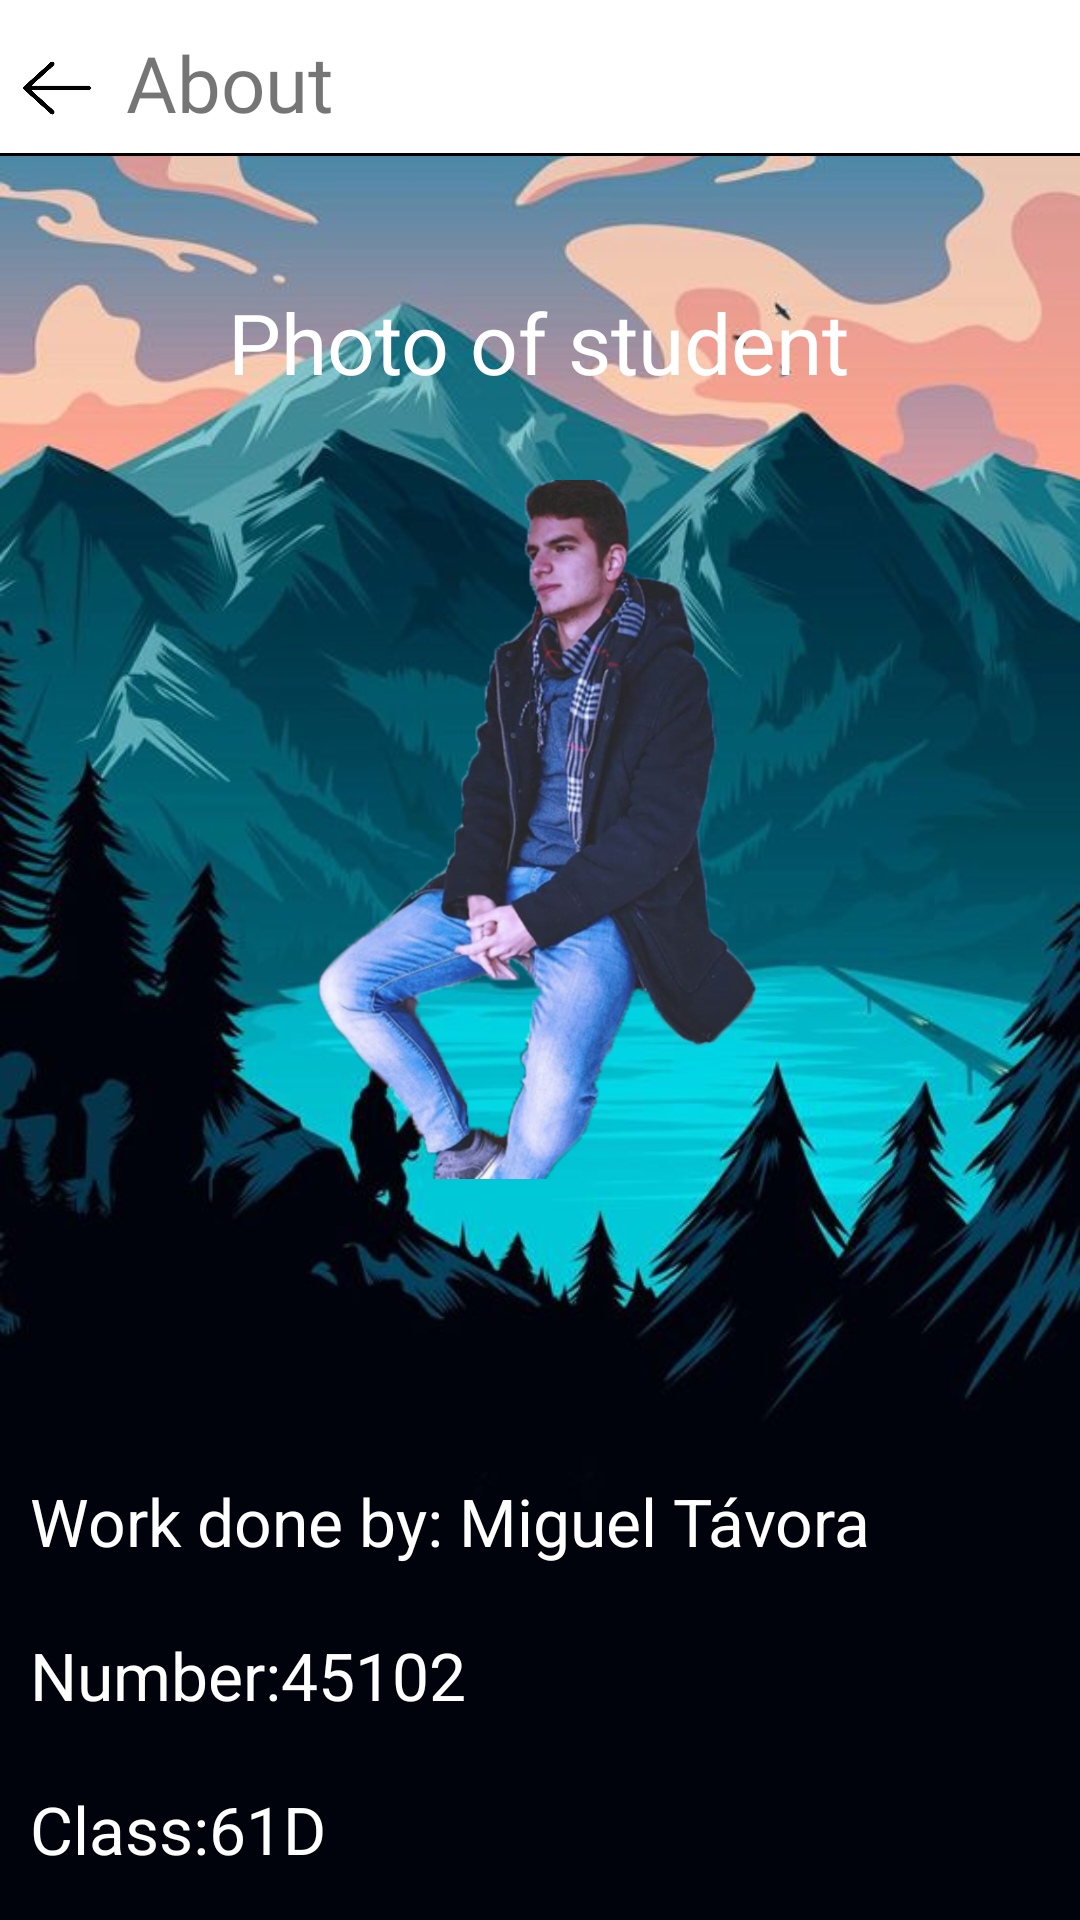

Produce the Android XML layout that renders to this screen, including the resource entries it uses.
<!-- AndroidManifest.xml: application theme AppTheme -->
<!-- res/layout/info_about.xml -->
<?xml version="1.0" encoding="utf-8"?>
<androidx.constraintlayout.widget.ConstraintLayout xmlns:android="http://schemas.android.com/apk/res/android"
    xmlns:app="http://schemas.android.com/apk/res-auto"
    xmlns:tools="http://schemas.android.com/tools"
    android:layout_width="match_parent"
    android:layout_height="match_parent"
    android:background="@drawable/about">


    <TextView
        android:layout_width="wrap_content"
        android:layout_height="wrap_content"
        android:layout_gravity="center_vertical"
        android:paddingBottom="2dp"
        android:text="@string/about_msn"
        android:textColor="@color/white"
        android:textSize="22sp"
        app:layout_constraintBottom_toBottomOf="parent"
        app:layout_constraintEnd_toEndOf="parent"
        app:layout_constraintHorizontal_bias="0.126"
        app:layout_constraintStart_toStartOf="parent"
        app:layout_constraintTop_toTopOf="parent"
        app:layout_constraintVertical_bias="0.973" />

    <LinearLayout
        android:id="@+id/linearLayout8"
        android:layout_width="match_parent"
        android:layout_height="wrap_content"
        android:background="@color/white"
        android:orientation="horizontal"
        app:layout_constraintBottom_toBottomOf="parent"
        app:layout_constraintEnd_toEndOf="parent"
        app:layout_constraintStart_toStartOf="parent"
        app:layout_constraintTop_toTopOf="parent"
        app:layout_constraintVertical_bias="0.0"
        tools:ignore="MissingConstraints">

        <LinearLayout
            android:layout_width="match_parent"
            android:layout_height="wrap_content"
            android:layout_marginTop="5dp"
            android:background="@drawable/text_lines"
            android:orientation="horizontal"
            android:paddingTop="5dp"
            android:paddingBottom="5dp"
            tools:ignore="MissingConstraints">

            <ImageButton
                android:id="@+id/back"
                android:layout_width="30dp"
                android:layout_height="20dp"
                android:layout_gravity="center"
                android:layout_marginStart="4dp"
                android:layout_marginTop="4dp"
                android:layout_marginBottom="2dp"
                android:background="@null"
                android:contentDescription="@string/message"
                android:maxWidth="80dp"
                android:maxHeight="80dp"
                android:paddingBottom="2dp"
                android:scaleType="fitCenter"
                app:srcCompat="@drawable/back_arrow" />

            <TextView
                android:layout_width="wrap_content"
                android:layout_height="wrap_content"
                android:layout_gravity="center_vertical"
                android:layout_marginStart="8dp"
                android:fontFamily="@font/grayson"
                android:paddingBottom="2dp"
                android:text="@string/about"
                android:textSize="26sp" />

        </LinearLayout>
    </LinearLayout>

    <ImageView
        android:id="@+id/imageView"
        android:layout_width="240dp"
        android:layout_height="233dp"
        android:contentDescription="@string/message"
        app:layout_constraintBottom_toBottomOf="parent"
        app:layout_constraintEnd_toEndOf="parent"
        app:layout_constraintHorizontal_bias="0.497"
        app:layout_constraintStart_toStartOf="parent"
        app:layout_constraintTop_toTopOf="parent"
        app:layout_constraintVertical_bias="0.393"
        app:srcCompat="@drawable/maker" />

    <TextView
        android:layout_width="wrap_content"
        android:layout_height="wrap_content"
        android:text="@string/student_photo"
        android:textColor="@color/white"
        android:textSize="28sp"
        app:layout_constraintBottom_toBottomOf="parent"
        app:layout_constraintEnd_toEndOf="parent"
        app:layout_constraintHorizontal_bias="0.497"
        app:layout_constraintStart_toStartOf="parent"
        app:layout_constraintTop_toTopOf="parent"
        app:layout_constraintVertical_bias="0.158" />


</androidx.constraintlayout.widget.ConstraintLayout>
<!-- resources referenced by this layout -->
<resources>
  <color name="white">#FFFFFF</color>
  <!-- drawable about: png bitmap (drawable-hdpi, 328831 bytes) -->
  <!-- drawable back_arrow: png bitmap (drawable-hdpi, 23823 bytes) -->
  <!-- drawable maker: png bitmap (drawable-hdpi, 179825 bytes) -->
  <!-- drawable text_lines (drawable) -->
  <?xml version="1.0" encoding="utf-8"?>
  <layer-list xmlns:android="http://schemas.android.com/apk/res/android" >
      <item>
          <shape
              android:background="#FFF"
              android:shape="rectangle">
              <stroke android:width="1dp" android:color="@color/black" />
              <solid android:color="#00FFFFFF" />
              <gradient android:startColor="@null" />
          </shape>
      </item>
  
      <item android:bottom="1dp">
          <shape
              android:shape="rectangle">
              <stroke android:width="1dp" android:color="@color/white" />
              <solid android:color="#00FFFFFF" />
          </shape>
      </item>
  
  </layer-list>
  <string name="about">About</string>
  <string name="about_msn">Work done by: Miguel Távora\n\nNumber:45102\n\nClass:61D</string>
  <string name="message">Message</string>
  <string name="student_photo">Photo of student</string>
  <style name="AppTheme" parent="Theme.AppCompat.Light.NoActionBar">
          
          <item name="colorPrimary">@color/blackMate</item>
          <item name="colorPrimaryDark">@color/blackMate</item>
          <item name="colorAccent">@color/colorAccent</item>
      </style>
  <color name="black">#000</color>
  <color name="blackMate">#262626</color>
  <color name="colorAccent">#03DAC5</color>
</resources>
